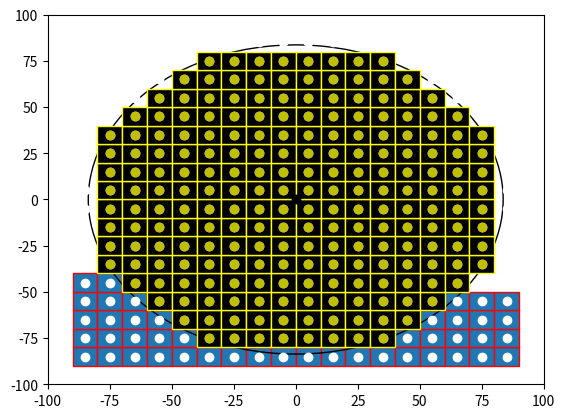

Write Python code to recreate this figure.

import numpy as np
import matplotlib.pyplot as plt
import matplotlib.patches as mpatches


bounding_box_2=np.array([[ -85, -75, -65, -55, -45, -35, -25, -15, -5, 5, 15, 25, 35, 45, 55, 65, 75, 85, -85, -75, -65, -55, -45, -35, -25, -15, -5, 5, 15, 25, 35, 45, 55, 65, 75, 85, -85, -75, -65, -55, -45, -35, -25, -15, -5, 5, 15, 25, 35, 45, 55, 65, 75, 85, -85, -75, -65, -55, -45, -35, -25, -15, -5, 5, 15, 25, 35, 45, 55, 65, 75, 85, -85, -75, -65, -55, -45, -35, -25, -15, -5, 5, 15, 25, 35, 45, 55, 65, 75, 85, -85, -75, -65, -55, -45, -35, -25, -15, -5, 5, 15, 25, 35, 45, 55, 65, 75, 85, -85, -75, -65, -55, -45, -35, -25, -15, -5, 5, 15, 25, 35, 45, 55, 65, 75, 85, -85, -75, -65, -55, -45, -35, -25, -15, -5, 5, 15, 25, 35, 45, 55, 65, 75, 85, -85, -75, -65, -55, -45, -35, -25, -15, -5, 5, 15, 25, 35, 45, 55, 65, 75, 85, -85, -75, -65, -55, -45, -35, -25, -15, -5, 5, 15, 25, 35, 45, 55, 65, 75, 85, -85, -75, -65, -55, -45, -35, -25, -15, -5, 5, 15, 25, 35, 45, 55, 65, 75, 85, -85, -75, -65, -55, -45, -35, -25, -15, -5, 5, 15, 25, 35, 45, 55, 65, 75, 85, -85, -75, -65, -55, -45, -35, -25, -15, -5, 5, 15, 25, 35, 45, 55, 65, 75, 85, -85, -75, -65, -55, -45, -35, -25, -15, -5, 5, 15, 25, 35, 45, 55, 65, 75, 85, -85, -75, -65, -55, -45, -35, -25, -15, -5, 5, 15, 25, 35, 45, 55, 65, 75, 85, -85, -75, -65, -55, -45, -35, -25, -15, -5, 5, 15, 25, 35, 45, 55, 65, 75, 85, -85, -75, -65, -55, -45, -35, -25, -15, -5, 5, 15, 25, 35, 45, 55, 65, 75, 85, -85, -75, -65, -55, -45, -35, -25, -15, -5, 5, 15, 25, 35, 45, 55, 65, 75, 85 ],[ -85, -85, -85, -85, -85, -85, -85, -85, -85, -85, -85, -85, -85, -85, -85, -85, -85, -85, -75, -75, -75, -75, -75, -75, -75, -75, -75, -75, -75, -75, -75, -75, -75, -75, -75, -75, -65, -65, -65, -65, -65, -65, -65, -65, -65, -65, -65, -65, -65, -65, -65, -65, -65, -65, -55, -55, -55, -55, -55, -55, -55, -55, -55, -55, -55, -55, -55, -55, -55, -55, -55, -55, -45, -45, -45, -45, -45, -45, -45, -45, -45, -45, -45, -45, -45, -45, -45, -45, -45, -45, -35, -35, -35, -35, -35, -35, -35, -35, -35, -35, -35, -35, -35, -35, -35, -35, -35, -35, -25, -25, -25, -25, -25, -25, -25, -25, -25, -25, -25, -25, -25, -25, -25, -25, -25, -25, -15, -15, -15, -15, -15, -15, -15, -15, -15, -15, -15, -15, -15, -15, -15, -15, -15, -15, -5, -5, -5, -5, -5, -5, -5, -5, -5, -5, -5, -5, -5, -5, -5, -5, -5, -5, 5, 5, 5, 5, 5, 5, 5, 5, 5, 5, 5, 5, 5, 5, 5, 5, 5, 5, 15, 15, 15, 15, 15, 15, 15, 15, 15, 15, 15, 15, 15, 15, 15, 15, 15, 15, 25, 25, 25, 25, 25, 25, 25, 25, 25, 25, 25, 25, 25, 25, 25, 25, 25, 25, 35, 35, 35, 35, 35, 35, 35, 35, 35, 35, 35, 35, 35, 35, 35, 35, 35, 35, 45, 45, 45, 45, 45, 45, 45, 45, 45, 45, 45, 45, 45, 45, 45, 45, 45, 45, 55, 55, 55, 55, 55, 55, 55, 55, 55, 55, 55, 55, 55, 55, 55, 55, 55, 55, 65, 65, 65, 65, 65, 65, 65, 65, 65, 65, 65, 65, 65, 65, 65, 65, 65, 65, 75, 75, 75, 75, 75, 75, 75, 75, 75, 75, 75, 75, 75, 75, 75, 75, 75, 75, 85, 85, 85, 85, 85, 85, 85, 85, 85, 85, 85, 85, 85, 85, 85, 85, 85, 85 ]])

bounding_box_3=np.array([[ -45, -35, -25, -15, -5, 5, 15, 25, 35, 45, -55, -45, 45, 55, -75, -65, -55, 55, 65, 75, -75, 75, -85, -75, 75, 85, -95, -85, 85, 95, -95, 95, -95, 95, -95, 95, -95, 95, -95, 95, -95, 95, -95, 95, -95, 95, -95, -85, 85, 95, -85, -75, 75, 85, -75, 75, -75, -65, -55, 55, 65, 75, -55, -45, 45, 55, -45, -35, -25, -15, -5, 5, 15, 25, 35, 45],[ -95, -95, -95, -95, -95, -95, -95, -95, -95, -95, -85, -85, -85, -85, -75, -75, -75, -75, -75, -75, -65, -65, -55, -55, -55, -55, -45, -45, -45, -45, -35, -35, -25, -25, -15, -15, -5, -5, 5, 5, 15, 15, 25, 25, 35, 35, 45, 45, 45, 45, 55, 55, 55, 55, 65, 65, 75, 75, 75, 75, 75, 75, 85, 85, 85, 85, 95, 95, 95, 95, 95, 95, 95, 95, 95, 95] ])

cell_rep=np.array([[ -35, -25, -15, -5, 5, 15, 25, 35, -45, -35, -25, -15, -5, 5, 15, 25, 35, 45, -55, -45, -35, -25, -15, -5, 5, 15, 25, 35, 45, 55, -65, -55, -45, -35, -25, -15, -5, 5, 15, 25, 35, 45, 55, 65, -75, -65, -55, -45, -35, -25, -15, -5, 5, 15, 25, 35, 45, 55, 65, 75, -75, -65, -55, -45, -35, -25, -15, -5, 5, 15, 25, 35, 45, 55, 65, 75, -75, -65, -55, -45, -35, -25, -15, -5, 5, 15, 25, 35, 45, 55, 65, 75, -75, -65, -55, -45, -35, -25, -15, -5, 5, 15, 25, 35, 45, 55, 65, 75, -75, -65, -55, -45, -35, -25, -15, -5, 5, 15, 25, 35, 45, 55, 65, 75, -75, -65, -55, -45, -35, -25, -15, -5, 5, 15, 25, 35, 45, 55, 65, 75, -75, -65, -55, -45, -35, -25, -15, -5, 5, 15, 25, 35, 45, 55, 65, 75, -75, -65, -55, -45, -35, -25, -15, -5, 5, 15, 25, 35, 45, 55, 65, 75, -65, -55, -45, -35, -25, -15, -5, 5, 15, 25, 35, 45, 55, 65, -55, -45, -35, -25, -15, -5, 5, 15, 25, 35, 45, 55, -45, -35, -25, -15, -5, 5, 15, 25, 35, 45, -35, -25, -15, -5, 5, 15, 25, 35 ],[ -75, -75, -75, -75, -75, -75, -75, -75, -65, -65, -65, -65, -65, -65, -65, -65, -65, -65, -55, -55, -55, -55, -55, -55, -55, -55, -55, -55, -55, -55, -45, -45, -45, -45, -45, -45, -45, -45, -45, -45, -45, -45, -45, -45, -35, -35, -35, -35, -35, -35, -35, -35, -35, -35, -35, -35, -35, -35, -35, -35, -25, -25, -25, -25, -25, -25, -25, -25, -25, -25, -25, -25, -25, -25, -25, -25, -15, -15, -15, -15, -15, -15, -15, -15, -15, -15, -15, -15, -15, -15, -15, -15, -5, -5, -5, -5, -5, -5, -5, -5, -5, -5, -5, -5, -5, -5, -5, -5, 5, 5, 5, 5, 5, 5, 5, 5, 5, 5, 5, 5, 5, 5, 5, 5, 15, 15, 15, 15, 15, 15, 15, 15, 15, 15, 15, 15, 15, 15, 15, 15, 25, 25, 25, 25, 25, 25, 25, 25, 25, 25, 25, 25, 25, 25, 25, 25, 35, 35, 35, 35, 35, 35, 35, 35, 35, 35, 35, 35, 35, 35, 35, 35, 45, 45, 45, 45, 45, 45, 45, 45, 45, 45, 45, 45, 45, 45, 55, 55, 55, 55, 55, 55, 55, 55, 55, 55, 55, 55, 65, 65, 65, 65, 65, 65, 65, 65, 65, 65, 75, 75, 75, 75, 75, 75, 75, 75  ]])
a=np.diag(range(15))
#print(a)
#print(len(bounding_box))
#print(bounding_box.size)
#print(bounding_box.shape)
#print(bounding_box.reshape(2,289))
#plt.matshow(bounding_box.reshape(2,289))
#(nrows, ncols) = bounding_box.shape
#pixel_plot=plt.figure() #make plot
#plt.title("bounding box")
fig,ax=plt.subplots()
plt.plot([ -85, -75, -65, -55, -45, -35, -25, -15, -5, 5, 15, 25, 35, 45, 55, 65, 75, 85, -85, -75, -65, -55, -45, -35, -25, -15, -5, 5, 15, 25, 35, 45, 55, 65, 75, 85, -85, -75, -65, -55, -45, -35, -25, -15, -5, 5, 15, 25, 35, 45, 55, 65, 75, 85, -85, -75, -65, -55, -45, -35, -25, -15, -5, 5, 15, 25, 35, 45, 55, 65, 75, 85, -85, -75, -65, -55, -45, -35, -25, -15, -5, 5, 15, 25, 35, 45, 55, 65, 75, 85, -85, -75, -65, -55, -45, -35, -25, -15, -5, 5, 15, 25, 35, 45, 55, 65, 75, 85, -85, -75, -65, -55, -45, -35, -25, -15, -5, 5, 15, 25, 35, 45, 55, 65, 75, 85, -85, -75, -65, -55, -45, -35, -25, -15, -5, 5, 15, 25, 35, 45, 55, 65, 75, 85, -85, -75, -65, -55, -45, -35, -25, -15, -5, 5, 15, 25, 35, 45, 55, 65, 75, 85, -85, -75, -65, -55, -45, -35, -25, -15, -5, 5, 15, 25, 35, 45, 55, 65, 75, 85, -85, -75, -65, -55, -45, -35, -25, -15, -5, 5, 15, 25, 35, 45, 55, 65, 75, 85, -85, -75, -65, -55, -45, -35, -25, -15, -5, 5, 15, 25, 35, 45, 55, 65, 75, 85, -85, -75, -65, -55, -45, -35, -25, -15, -5, 5, 15, 25, 35, 45, 55, 65, 75, 85, -85, -75, -65, -55, -45, -35, -25, -15, -5, 5, 15, 25, 35, 45, 55, 65, 75, 85, -85, -75, -65, -55, -45, -35, -25, -15, -5, 5, 15, 25, 35, 45, 55, 65, 75, 85, -85, -75, -65, -55, -45, -35, -25, -15, -5, 5, 15, 25, 35, 45, 55, 65, 75, 85, -85, -75, -65, -55, -45, -35, -25, -15, -5, 5, 15, 25, 35, 45, 55, 65, 75, 85, -85, -75, -65, -55, -45, -35, -25, -15, -5, 5, 15, 25, 35, 45, 55, 65, 75, 85 ],[ -85, -85, -85, -85, -85, -85, -85, -85, -85, -85, -85, -85, -85, -85, -85, -85, -85, -85, -75, -75, -75, -75, -75, -75, -75, -75, -75, -75, -75, -75, -75, -75, -75, -75, -75, -75, -65, -65, -65, -65, -65, -65, -65, -65, -65, -65, -65, -65, -65, -65, -65, -65, -65, -65, -55, -55, -55, -55, -55, -55, -55, -55, -55, -55, -55, -55, -55, -55, -55, -55, -55, -55, -45, -45, -45, -45, -45, -45, -45, -45, -45, -45, -45, -45, -45, -45, -45, -45, -45, -45, -35, -35, -35, -35, -35, -35, -35, -35, -35, -35, -35, -35, -35, -35, -35, -35, -35, -35, -25, -25, -25, -25, -25, -25, -25, -25, -25, -25, -25, -25, -25, -25, -25, -25, -25, -25, -15, -15, -15, -15, -15, -15, -15, -15, -15, -15, -15, -15, -15, -15, -15, -15, -15, -15, -5, -5, -5, -5, -5, -5, -5, -5, -5, -5, -5, -5, -5, -5, -5, -5, -5, -5, 5, 5, 5, 5, 5, 5, 5, 5, 5, 5, 5, 5, 5, 5, 5, 5, 5, 5, 15, 15, 15, 15, 15, 15, 15, 15, 15, 15, 15, 15, 15, 15, 15, 15, 15, 15, 25, 25, 25, 25, 25, 25, 25, 25, 25, 25, 25, 25, 25, 25, 25, 25, 25, 25, 35, 35, 35, 35, 35, 35, 35, 35, 35, 35, 35, 35, 35, 35, 35, 35, 35, 35, 45, 45, 45, 45, 45, 45, 45, 45, 45, 45, 45, 45, 45, 45, 45, 45, 45, 45, 55, 55, 55, 55, 55, 55, 55, 55, 55, 55, 55, 55, 55, 55, 55, 55, 55, 55, 65, 65, 65, 65, 65, 65, 65, 65, 65, 65, 65, 65, 65, 65, 65, 65, 65, 65, 75, 75, 75, 75, 75, 75, 75, 75, 75, 75, 75, 75, 75, 75, 75, 75, 75, 75, 85, 85, 85, 85, 85, 85, 85, 85, 85, 85, 85, 85, 85, 85, 85, 85, 85, 85 ], 'wo')
for item in range(bounding_box_3.shape[1]):
    recy=mpatches.Rectangle((bounding_box_2[0][item]-5,bounding_box_2[1][item]-5), 10, 10, ec="red")  
    ax.add_patch(recy) 
    #recy=mpatches.Rectangle((bounding_box_1[item][0]-5,bounding_box_1[item][1]-5), 10, 10, ec="none")
    #ax.add_patch(recy)

circ=mpatches.Circle((0, 0), 83.6505, ec="black", fc="none")
ax.plot([0],[0],'ko')
ax.add_patch(circ)
#ax.plot([ -25, -15, -5, 5, 15, 25, -45, -35, -25, 25, 35, 45, -55, -45, 45, 55, -65, -55, 55, 65, -75, -65, 65, 75, -75, 75, -85, -75, 75, 85, -85, 85, -85, 85, -85, 85, -85, 85, -85, -75, 75, 85, -75, 75, -75, -65, 65, 75, -65, -55, 55, 65, -55, -45, 45, 55, -45, -35, -25, 25, 35, 45, -25, -15, -5, 5, 15, 25 ],[ -85, -85, -85, -85, -85, -85, -75, -75, -75, -75, -75, -75, -65, -65, -65, -65, -55, -55, -55, -55, -45, -45, -45, -45, -35, -35, -25, -25, -25, -25, -15, -15, -5, -5, 5, 5, 15, 15, 25, 25, 25, 25, 35, 35, 45, 45, 45, 45, 55, 55, 55, 55, 65, 65, 65, 65, 75, 75, 75, 75, 75, 75, 85, 85, 85, 85, 85, 85 ],'bo')
#ax.plot([ -25, -15, -5, 5, 15, 25, -45, 45, -55, 55, -65, 65, -75, 75, -85, 85, -85, 85, -85, 85, -85, 85, -85, 85, -85, 85, -75, 75, -65, 65, -55, 55, -45, 45, -25, -15, -5, 5, 15, 25, ],[ -85, -85, -85, -85, -85, -85, -75, -75, -65, -65, -55, -55, -45, -45, -25, -25, -15, -15, -5, -5, 5, 5, 15, 15, 25, 25, 45, 45, 55, 55, 65, 65, 75, 75, 85, 85, 85, 85, 85, 85,  ], 'go' )
ax.plot([ -35, -25, -15, -5, 5, 15, 25, 35, -45, -35, -25, -15, -5, 5, 15, 25, 35, 45, -55, -45, -35, -25, -15, -5, 5, 15, 25, 35, 45, 55, -65, -55, -45, -35, -25, -15, -5, 5, 15, 25, 35, 45, 55, 65, -75, -65, -55, -45, -35, -25, -15, -5, 5, 15, 25, 35, 45, 55, 65, 75, -75, -65, -55, -45, -35, -25, -15, -5, 5, 15, 25, 35, 45, 55, 65, 75, -75, -65, -55, -45, -35, -25, -15, -5, 5, 15, 25, 35, 45, 55, 65, 75, -75, -65, -55, -45, -35, -25, -15, -5, 5, 15, 25, 35, 45, 55, 65, 75, -75, -65, -55, -45, -35, -25, -15, -5, 5, 15, 25, 35, 45, 55, 65, 75, -75, -65, -55, -45, -35, -25, -15, -5, 5, 15, 25, 35, 45, 55, 65, 75, -75, -65, -55, -45, -35, -25, -15, -5, 5, 15, 25, 35, 45, 55, 65, 75, -75, -65, -55, -45, -35, -25, -15, -5, 5, 15, 25, 35, 45, 55, 65, 75, -65, -55, -45, -35, -25, -15, -5, 5, 15, 25, 35, 45, 55, 65, -55, -45, -35, -25, -15, -5, 5, 15, 25, 35, 45, 55, -45, -35, -25, -15, -5, 5, 15, 25, 35, 45, -35, -25, -15, -5, 5, 15, 25, 35 ],[ -75, -75, -75, -75, -75, -75, -75, -75, -65, -65, -65, -65, -65, -65, -65, -65, -65, -65, -55, -55, -55, -55, -55, -55, -55, -55, -55, -55, -55, -55, -45, -45, -45, -45, -45, -45, -45, -45, -45, -45, -45, -45, -45, -45, -35, -35, -35, -35, -35, -35, -35, -35, -35, -35, -35, -35, -35, -35, -35, -35, -25, -25, -25, -25, -25, -25, -25, -25, -25, -25, -25, -25, -25, -25, -25, -25, -15, -15, -15, -15, -15, -15, -15, -15, -15, -15, -15, -15, -15, -15, -15, -15, -5, -5, -5, -5, -5, -5, -5, -5, -5, -5, -5, -5, -5, -5, -5, -5, 5, 5, 5, 5, 5, 5, 5, 5, 5, 5, 5, 5, 5, 5, 5, 5, 15, 15, 15, 15, 15, 15, 15, 15, 15, 15, 15, 15, 15, 15, 15, 15, 25, 25, 25, 25, 25, 25, 25, 25, 25, 25, 25, 25, 25, 25, 25, 25, 35, 35, 35, 35, 35, 35, 35, 35, 35, 35, 35, 35, 35, 35, 35, 35, 45, 45, 45, 45, 45, 45, 45, 45, 45, 45, 45, 45, 45, 45, 55, 55, 55, 55, 55, 55, 55, 55, 55, 55, 55, 55, 65, 65, 65, 65, 65, 65, 65, 65, 65, 65, 75, 75, 75, 75, 75, 75, 75, 75  ],'yo')
#ax.grid()
for item in range(cell_rep.shape[1]):
    recy2=mpatches.Rectangle((cell_rep[0][item]-5,cell_rep[1][item]-5), 10, 10, ec="yellow",fc="black")  
    ax.add_patch(recy2) 
    #recy=mpatches.Rectangle((bounding_box_1[item][0]-5,bounding_box_1[item][1]-5), 10, 10, ec="none")
    #ax.add_patch(recy)

plt.axis([-100, 100, -100, 100])
plt.show()

